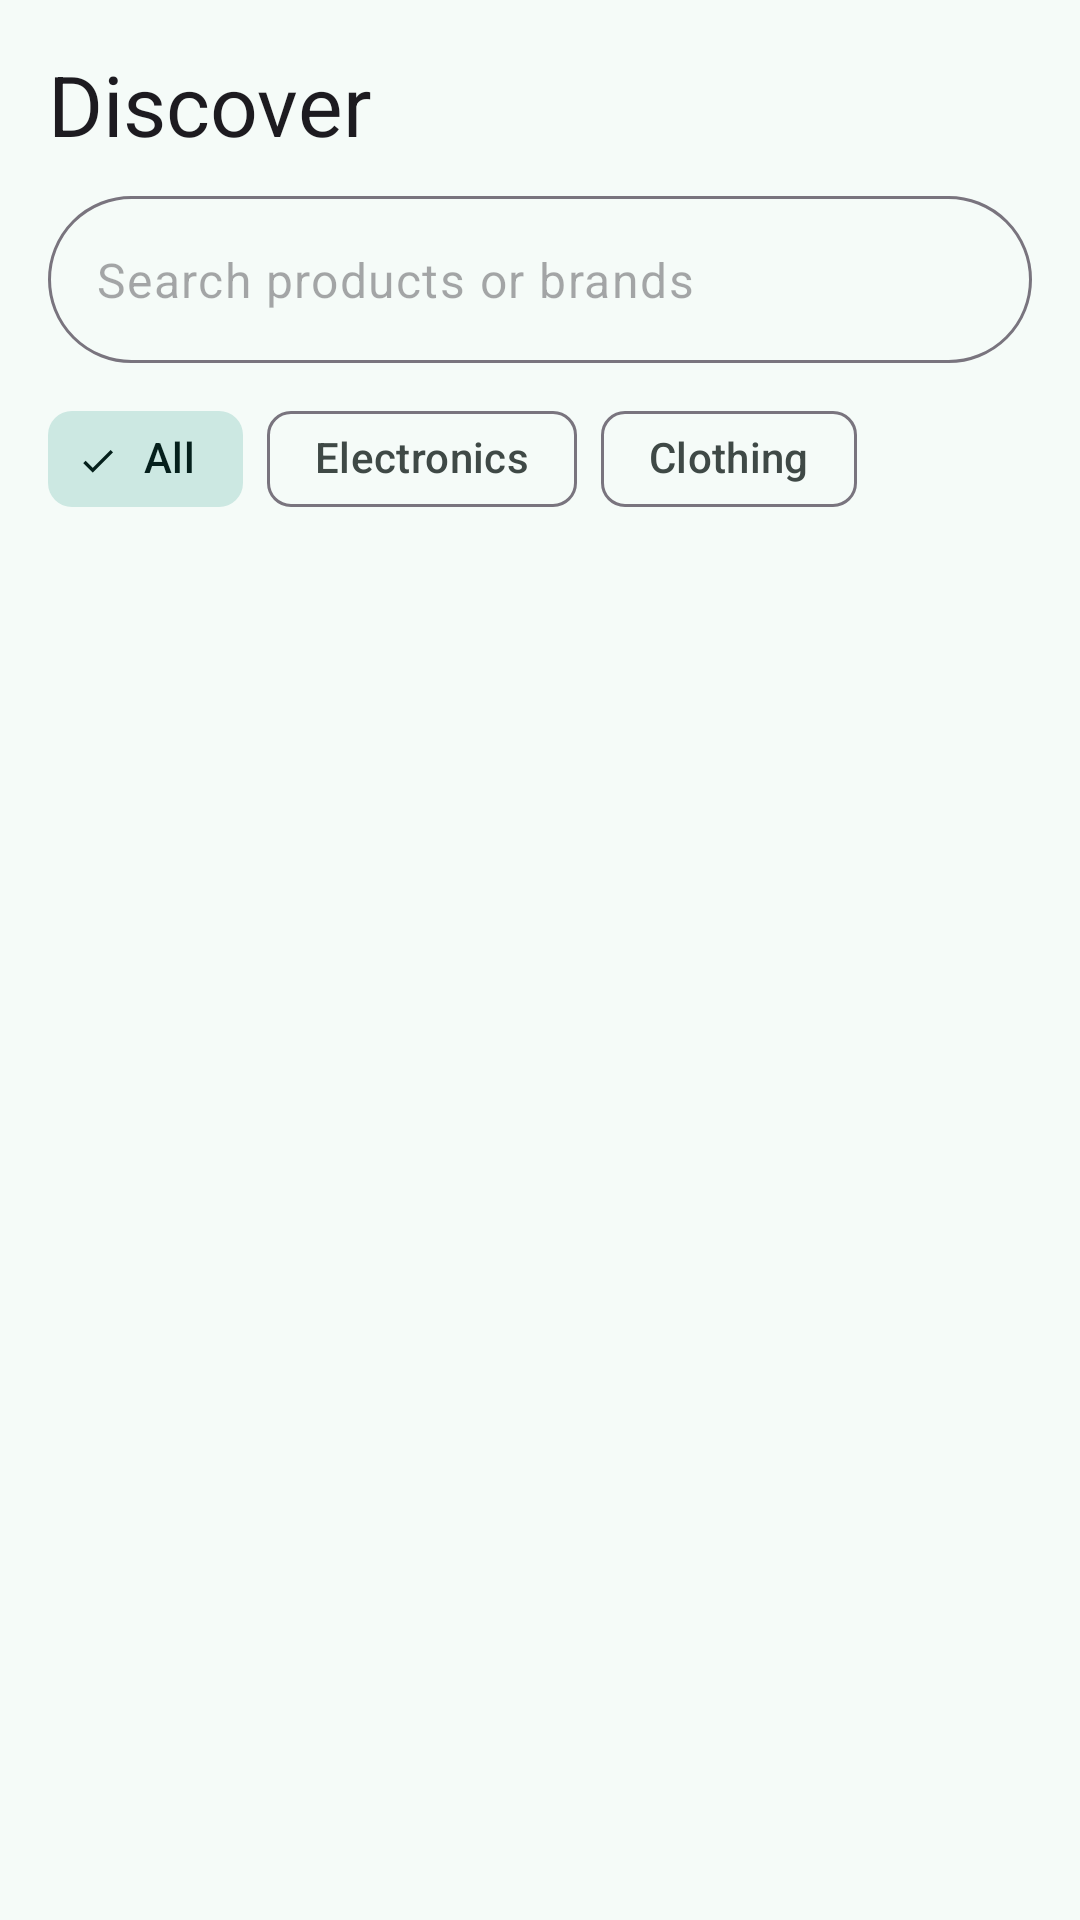

Write the Android layout XML for this screen, with the resource values it uses.
<!-- AndroidManifest.xml: application theme Theme.MyEcommerceApp -->
<!-- res/layout/fragment_home.xml -->
<?xml version="1.0" encoding="utf-8"?>
<LinearLayout xmlns:android="http://schemas.android.com/apk/res/android"
    xmlns:app="http://schemas.android.com/apk/res-auto"
    xmlns:tools="http://schemas.android.com/tools"
    android:layout_width="match_parent"
    android:layout_height="match_parent"
    android:orientation="vertical"
    tools:context=".ui.home.HomeFragment">

    <TextView
        android:layout_width="wrap_content"
        android:layout_height="wrap_content"
        android:layout_marginStart="16dp"
        android:layout_marginTop="16dp"
        android:text="@string/home_title"
        android:textAppearance="?attr/textAppearanceHeadlineMedium" />

    <com.google.android.material.textfield.TextInputLayout
        android:layout_width="match_parent"
        android:layout_height="wrap_content"
        android:layout_marginHorizontal="16dp"
        android:layout_marginTop="12dp"
        android:hint="@string/home_search_hint"
        app:boxCornerRadiusBottomEnd="28dp"
        app:boxCornerRadiusBottomStart="28dp"
        app:boxCornerRadiusTopEnd="28dp"
        app:boxCornerRadiusTopStart="28dp"
        app:endIconMode="clear_text"
        app:hintEnabled="false"
        app:startIconDrawable="@drawable/ic_search">

        <com.google.android.material.textfield.TextInputEditText
            android:id="@+id/inputSearch"
            android:layout_width="match_parent"
            android:layout_height="wrap_content"
            android:hint="@string/home_search_hint"
            android:imeOptions="actionSearch"
            android:inputType="text"
            android:maxLines="1" />
    </com.google.android.material.textfield.TextInputLayout>

    <HorizontalScrollView
        android:layout_width="match_parent"
        android:layout_height="wrap_content"
        android:layout_marginTop="8dp"
        android:scrollbars="none">

        <com.google.android.material.chip.ChipGroup
            android:id="@+id/chipGroup"
            android:layout_width="wrap_content"
            android:layout_height="wrap_content"
            android:paddingHorizontal="16dp"
            app:selectionRequired="true"
            app:singleLine="true"
            app:singleSelection="true">

            <com.google.android.material.chip.Chip
                android:id="@+id/chipAll"
                style="@style/Widget.Material3.Chip.Filter"
                android:layout_width="wrap_content"
                android:layout_height="wrap_content"
                android:checked="true"
                android:text="@string/chip_all" />

            <com.google.android.material.chip.Chip
                android:id="@+id/chipElectronics"
                style="@style/Widget.Material3.Chip.Filter"
                android:layout_width="wrap_content"
                android:layout_height="wrap_content"
                android:text="@string/chip_electronics" />

            <com.google.android.material.chip.Chip
                android:id="@+id/chipClothing"
                style="@style/Widget.Material3.Chip.Filter"
                android:layout_width="wrap_content"
                android:layout_height="wrap_content"
                android:text="@string/chip_clothing" />
        </com.google.android.material.chip.ChipGroup>
    </HorizontalScrollView>

    <FrameLayout
        android:layout_width="match_parent"
        android:layout_height="0dp"
        android:layout_weight="1">

        <androidx.recyclerview.widget.RecyclerView
            android:id="@+id/recyclerProducts"
            android:layout_width="match_parent"
            android:layout_height="match_parent"
            android:clipToPadding="false"
            android:padding="10dp"
            tools:itemCount="6"
            tools:layoutManager="androidx.recyclerview.widget.GridLayoutManager"
            tools:listitem="@layout/item_product"
            tools:spanCount="2" />

        <com.google.android.material.progressindicator.CircularProgressIndicator
            android:id="@+id/progress"
            android:layout_width="wrap_content"
            android:layout_height="wrap_content"
            android:layout_gravity="center"
            android:indeterminate="true"
            android:visibility="gone" />

        <LinearLayout
            android:id="@+id/emptyState"
            android:layout_width="match_parent"
            android:layout_height="wrap_content"
            android:layout_gravity="center"
            android:gravity="center_horizontal"
            android:orientation="vertical"
            android:padding="32dp"
            android:visibility="gone"
            tools:visibility="visible">

            <ImageView
                android:layout_width="72dp"
                android:layout_height="72dp"
                android:importantForAccessibility="no"
                android:src="@drawable/ic_search"
                app:tint="?attr/colorOnSurfaceVariant" />

            <TextView
                android:id="@+id/txtEmpty"
                android:layout_width="wrap_content"
                android:layout_height="wrap_content"
                android:layout_marginTop="12dp"
                android:gravity="center"
                android:textAppearance="?attr/textAppearanceTitleMedium"
                android:textColor="?attr/colorOnSurfaceVariant"
                tools:text="@string/home_no_results" />

            <com.google.android.material.button.MaterialButton
                android:id="@+id/btnSeed"
                style="@style/Widget.Material3.Button.TonalButton"
                android:layout_width="wrap_content"
                android:layout_height="wrap_content"
                android:layout_marginTop="16dp"
                android:text="@string/action_seed"
                android:visibility="gone" />
        </LinearLayout>
    </FrameLayout>
</LinearLayout>
<!-- res/layout/item_product.xml (included above) -->
<?xml version="1.0" encoding="utf-8"?>
<com.google.android.material.card.MaterialCardView xmlns:android="http://schemas.android.com/apk/res/android"
    xmlns:app="http://schemas.android.com/apk/res-auto"
    xmlns:tools="http://schemas.android.com/tools"
    style="@style/Widget.Material3.CardView.Elevated"
    android:layout_width="match_parent"
    android:layout_height="wrap_content"
    android:layout_margin="6dp"
    app:cardCornerRadius="16dp">

    <LinearLayout
        android:layout_width="match_parent"
        android:layout_height="wrap_content"
        android:orientation="vertical">

        <FrameLayout
            android:layout_width="match_parent"
            android:layout_height="150dp"
            android:background="@color/white">

            <ImageView
                android:id="@+id/imgProduct"
                android:layout_width="match_parent"
                android:layout_height="match_parent"
                android:contentDescription="@string/cd_product_image"
                android:padding="12dp"
                android:scaleType="fitCenter"
                tools:src="@drawable/ic_image" />

            <TextView
                android:id="@+id/txtBadge"
                style="@style/Widget.Avora.Badge"
                android:layout_width="wrap_content"
                android:layout_height="wrap_content"
                android:layout_margin="8dp"
                android:visibility="gone"
                tools:text="10% OFF"
                tools:visibility="visible" />
        </FrameLayout>

        <LinearLayout
            android:layout_width="match_parent"
            android:layout_height="wrap_content"
            android:orientation="vertical"
            android:padding="12dp">

            <TextView
                android:id="@+id/txtBrand"
                android:layout_width="wrap_content"
                android:layout_height="wrap_content"
                android:textAppearance="?attr/textAppearanceLabelSmall"
                android:textColor="?attr/colorOnSurfaceVariant"
                tools:text="Apple" />

            <TextView
                android:id="@+id/txtName"
                android:layout_width="match_parent"
                android:layout_height="wrap_content"
                android:layout_marginTop="2dp"
                android:ellipsize="end"
                android:lines="2"
                android:textAppearance="?attr/textAppearanceTitleSmall"
                tools:text="MacBook Pro 14 inch Space Grey" />

            <TextView
                android:id="@+id/txtPrice"
                android:layout_width="wrap_content"
                android:layout_height="wrap_content"
                android:layout_marginTop="6dp"
                android:textAppearance="?attr/textAppearanceTitleMedium"
                android:textColor="?attr/colorPrimary"
                android:textStyle="bold"
                tools:text="₺89.999,00" />
        </LinearLayout>
    </LinearLayout>
</com.google.android.material.card.MaterialCardView>
<!-- resources referenced by this layout -->
<resources>
  <color name="white">#FFFFFFFF</color>
  <string name="action_seed">Load sample products</string>
  <string name="cd_product_image">Product image</string>
  <string name="chip_all">All</string>
  <string name="chip_clothing">Clothing</string>
  <string name="chip_electronics">Electronics</string>
  <string name="home_no_results">No products match your search</string>
  <string name="home_search_hint">Search products or brands</string>
  <string name="home_title">Discover</string>
  <style name="Widget.Avora.Badge" parent="">
          <item name="android:paddingStart">8dp</item>
          <item name="android:paddingEnd">8dp</item>
          <item name="android:paddingTop">2dp</item>
          <item name="android:paddingBottom">2dp</item>
          <item name="android:textAppearance">?attr/textAppearanceLabelSmall</item>
          <item name="android:textStyle">bold</item>
          <item name="android:textColor">@color/white</item>
          <item name="android:background">@drawable/bg_badge</item>
      </style>
  <style name="Theme.MyEcommerceApp" parent="Base.Theme.MyEcommerceApp" />
  <!-- drawable bg_badge (drawable) -->
  <shape xmlns:android="http://schemas.android.com/apk/res/android"
      android:shape="rectangle">
      <solid android:color="@color/sale" />
      <corners android:radius="999dp" />
  </shape>
  <style name="Base.Theme.MyEcommerceApp" parent="Theme.Material3.DayNight.NoActionBar">
          <item name="colorPrimary">@color/md_primary</item>
          <item name="colorOnPrimary">@color/md_on_primary</item>
          <item name="colorPrimaryContainer">@color/md_primary_container</item>
          <item name="colorOnPrimaryContainer">@color/md_on_primary_container</item>
          <item name="colorSecondary">@color/md_secondary</item>
          <item name="colorOnSecondary">@color/md_on_secondary</item>
          <item name="colorSecondaryContainer">@color/md_secondary_container</item>
          <item name="colorOnSecondaryContainer">@color/md_on_secondary_container</item>
          <item name="android:colorBackground">@color/md_background</item>
          <item name="colorOnBackground">@color/md_on_background</item>
          <item name="colorSurface">@color/md_background</item>
          <item name="colorOnSurface">@color/md_on_background</item>
          <item name="colorSurfaceVariant">@color/md_surface_variant</item>
          <item name="colorOnSurfaceVariant">@color/md_on_surface_variant</item>
      </style>
  <color name="sale">#C62828</color>
  <color name="md_primary">#006A60</color>
  <color name="md_on_primary">#FFFFFF</color>
  <color name="md_primary_container">#9EF2E4</color>
  <color name="md_on_primary_container">#00201C</color>
  <color name="md_secondary">#4A635F</color>
  <color name="md_on_secondary">#FFFFFF</color>
  <color name="md_secondary_container">#CCE8E2</color>
  <color name="md_on_secondary_container">#05201C</color>
  <color name="md_background">#F5FBF8</color>
  <color name="md_on_background">#171D1B</color>
  <color name="md_surface_variant">#DAE5E1</color>
  <color name="md_on_surface_variant">#3F4946</color>
</resources>
